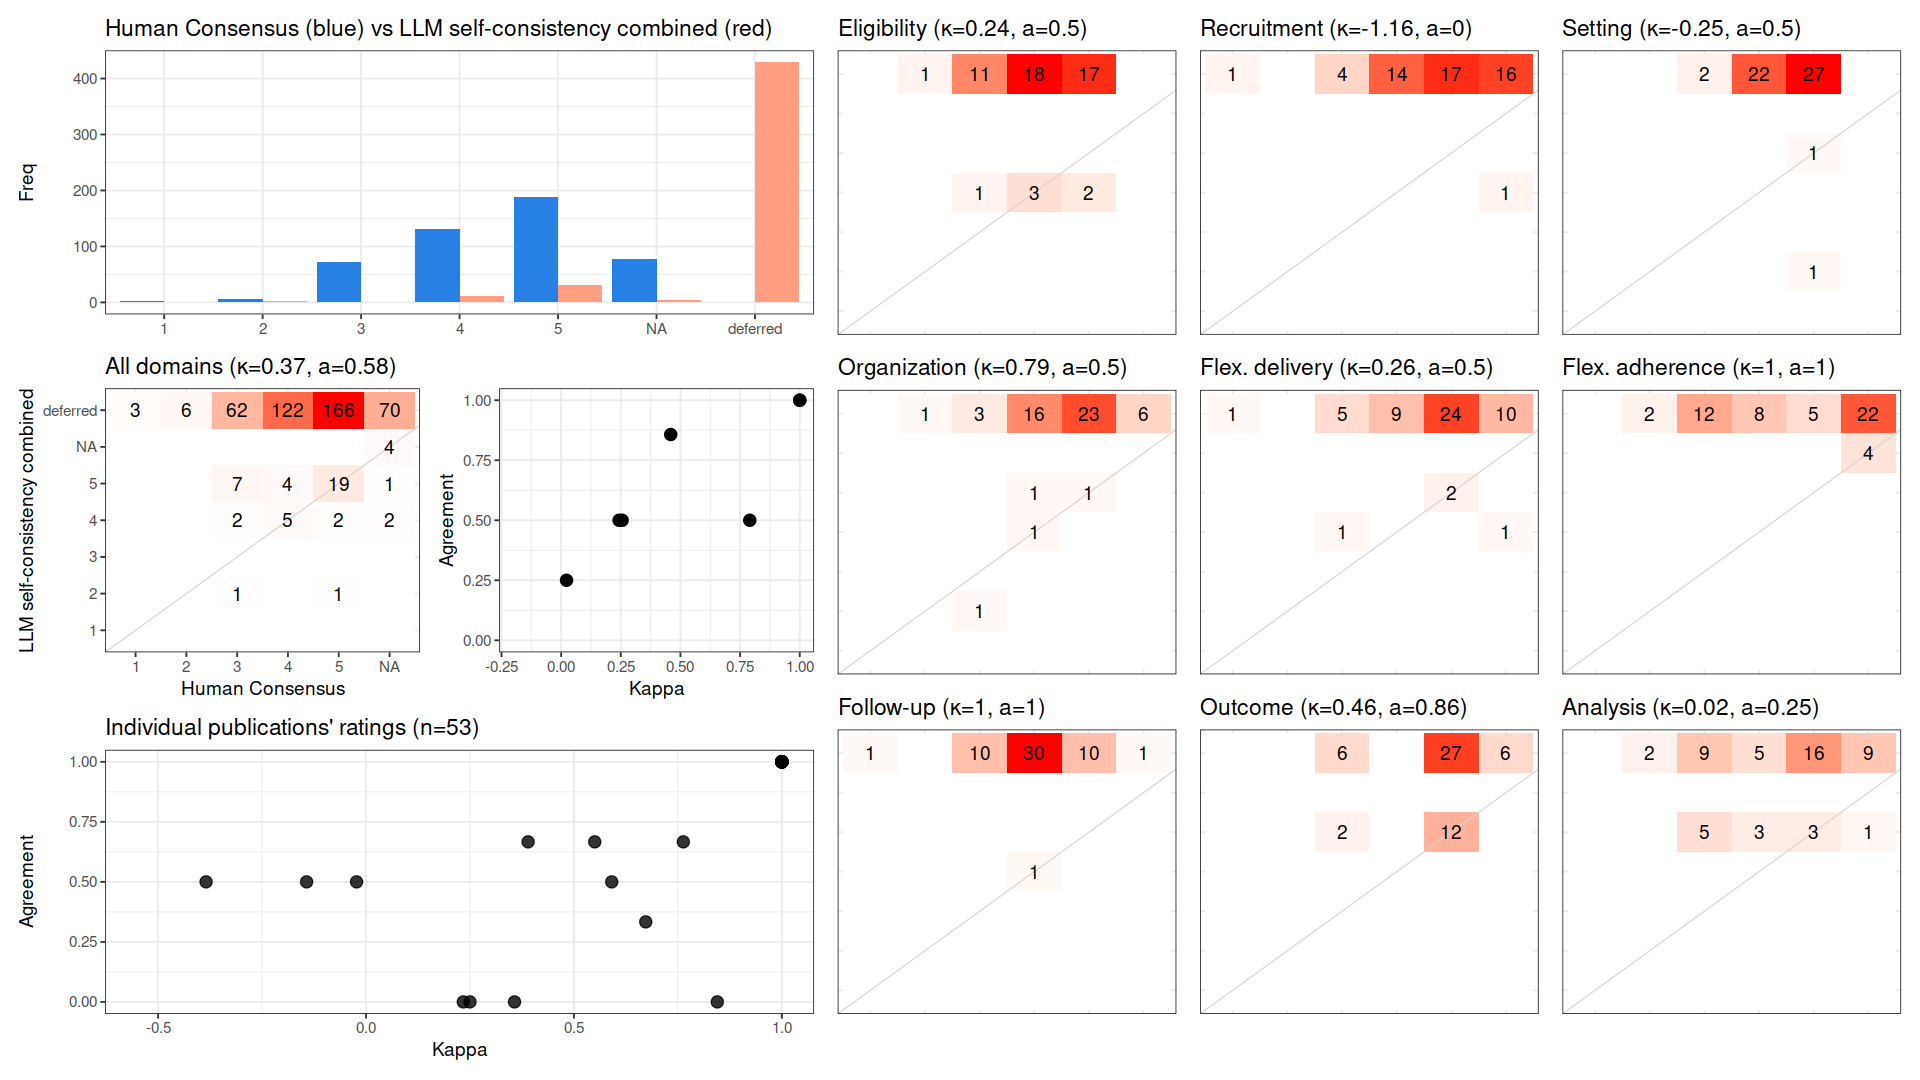

Data behind this chart, as committed beside it:
, cohen_kappa_w, agreement, deferring_fraction
combined, 0.3727, 0.5833, 0.8994
Eligibility, 0.2429, 0.5, 0.8868
Recruitment, -1.163, 0, 0.9811
Setting, -0.252, 0.5, 0.9623
Organization, 0.7905, 0.5, 0.9245
Flex. delivery, 0.2556, 0.5, 0.9245
Flex. adherence, 1, 1, 0.9245
Follow-up, 1, 1, 0.9811
Outcome, 0.4592, 0.8571, 0.7358
Analysis, 0.02254, 0.25, 0.7736
